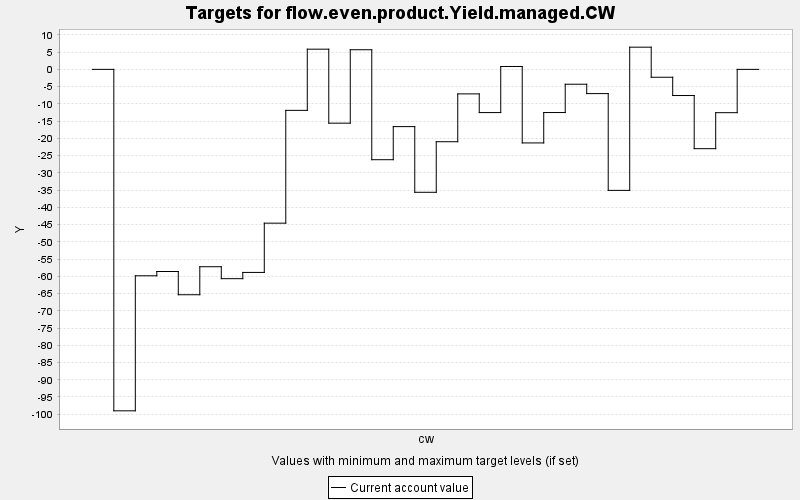

The data file committed next to this chart (first rows):
TARGET, PERIOD, YEAR, PERIODWIDTH, MINIMUM, MAXIMUM, MINWEIGHT, MAXWEIGHT, CURRENT, SUMMARY
flow.even.product.Yield.managed.CW, 0, 0, 10.0, 0.0, 10000, 1.0, 1.0, 0.0, 0.0
flow.even.product.Yield.managed.CW, 1, 10, 10.0, 0.0, 10000, 1.0, 1.0, -99.01, 0.0
flow.even.product.Yield.managed.CW, 2, 20, 10.0, 0.0, 10000, 1.0, 1.0, -59.85, 0.0
flow.even.product.Yield.managed.CW, 3, 30, 10.0, 0.0, 10000, 1.0, 1.0, -58.61, 0.0
flow.even.product.Yield.managed.CW, 4, 40, 10.0, 0.0, 10000, 1.0, 1.0, -65.35, 0.0
flow.even.product.Yield.managed.CW, 5, 50, 10.0, 0.0, 10000, 1.0, 1.0, -57.23, 0.0
flow.even.product.Yield.managed.CW, 6, 60, 10.0, 0.0, 10000, 1.0, 1.0, -60.69, 0.0
flow.even.product.Yield.managed.CW, 7, 70, 10.0, 0.0, 10000, 1.0, 1.0, -58.88, 0.0
flow.even.product.Yield.managed.CW, 8, 80, 10.0, 0.0, 10000, 1.0, 1.0, -44.6, 0.0
flow.even.product.Yield.managed.CW, 9, 90, 10.0, 0.0, 10000, 1.0, 1.0, -11.89, 0.0
flow.even.product.Yield.managed.CW, 10, 100, 10.0, 0.0, 10000, 1.0, 1.0, 5.854, 0.0
flow.even.product.Yield.managed.CW, 11, 110, 10.0, 0.0, 10000, 1.0, 1.0, -15.6, 0.0
flow.even.product.Yield.managed.CW, 12, 120, 10.0, 0.0, 10000, 1.0, 1.0, 5.691, 0.0
flow.even.product.Yield.managed.CW, 13, 130, 10.0, 0.0, 10000, 1.0, 1.0, -26.19, 0.0
flow.even.product.Yield.managed.CW, 14, 140, 10.0, 0.0, 10000, 1.0, 1.0, -16.6, 0.0
flow.even.product.Yield.managed.CW, 15, 150, 10.0, 0.0, 10000, 1.0, 1.0, -35.64, 0.0
flow.even.product.Yield.managed.CW, 16, 160, 10.0, 0.0, 10000, 1.0, 1.0, -20.98, 0.0
flow.even.product.Yield.managed.CW, 17, 170, 10.0, 0.0, 10000, 1.0, 1.0, -7.108, 0.0
flow.even.product.Yield.managed.CW, 18, 180, 10.0, 0.0, 10000, 1.0, 1.0, -12.53, 0.0
flow.even.product.Yield.managed.CW, 19, 190, 10.0, 0.0, 10000, 1.0, 1.0, 0.837, 0.0
flow.even.product.Yield.managed.CW, 20, 200, 10.0, 0.0, 10000, 1.0, 1.0, -21.33, 0.0
flow.even.product.Yield.managed.CW, 21, 210, 10.0, 0.0, 10000, 1.0, 1.0, -12.52, 0.0
flow.even.product.Yield.managed.CW, 22, 220, 10.0, 0.0, 10000, 1.0, 1.0, -4.309, 0.0
flow.even.product.Yield.managed.CW, 23, 230, 10.0, 0.0, 10000, 1.0, 1.0, -7.025, 0.0
flow.even.product.Yield.managed.CW, 24, 240, 10.0, 0.0, 10000, 1.0, 1.0, -35.09, 0.0
flow.even.product.Yield.managed.CW, 25, 250, 10.0, 0.0, 10000, 1.0, 1.0, 6.434, 0.0
flow.even.product.Yield.managed.CW, 26, 260, 10.0, 0.0, 10000, 1.0, 1.0, -2.283, 0.0
flow.even.product.Yield.managed.CW, 27, 270, 10.0, 0.0, 10000, 1.0, 1.0, -7.582, 0.0
flow.even.product.Yield.managed.CW, 28, 280, 10.0, 0.0, 10000, 1.0, 1.0, -22.99, 0.0
flow.even.product.Yield.managed.CW, 29, 290, 10.0, 0.0, 10000, 1.0, 1.0, -12.56, 0.0
flow.even.product.Yield.managed.CW, 30, 300, 10.0, 0.0, 10000, 1.0, 1.0, 0.0, 0.0
